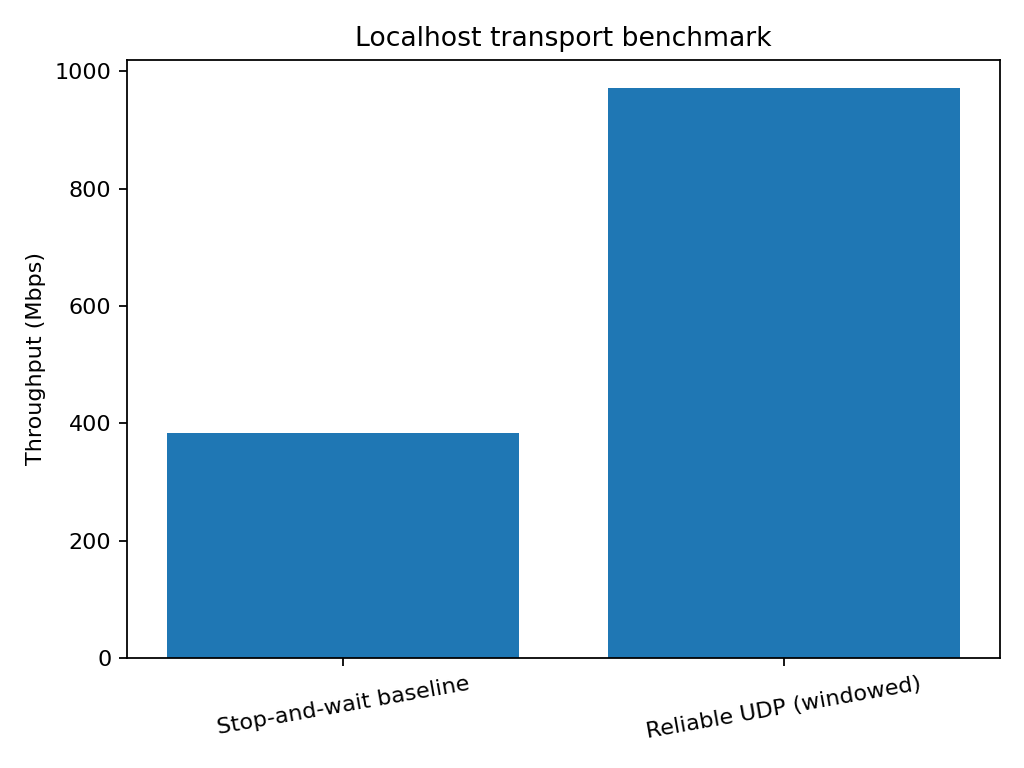

Values plotted in this chart, from the file beside it:
trial, mode, size_bytes, seconds, mbps, retransmissions, sha256
1, stop_and_wait_baseline, 1048576, 0.02183, 384.3, n/a, d3332f60d43c342cac1f6c43403438edf0df4cdd…
1, reliable_udp_windowed, 1048576, 0.008638, 971.1, 0, d3332f60d43c342cac1f6c43403438edf0df4cdd…
